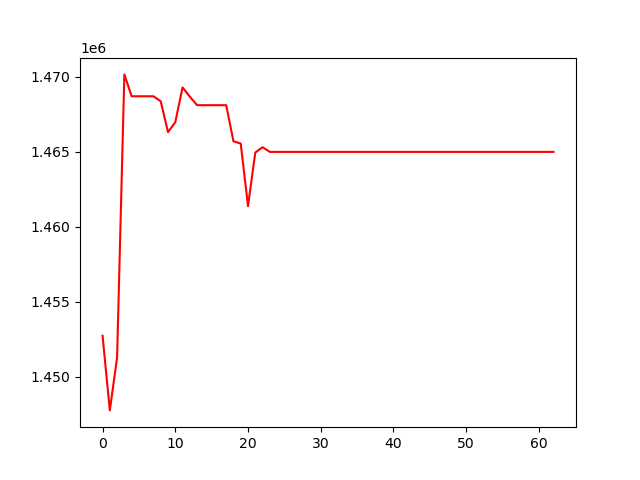

The table this chart was drawn from, first rows:
, 0
0, 1452746
1, 1447776
2, 1451287
3, 1470152
4, 1468695
5, 1468695
6, 1468695
7, 1468695
8, 1468361
9, 1466305
10, 1466966
11, 1469283
12, 1468673
13, 1468101
14, 1468101
15, 1468101
16, 1468101
17, 1468101
18, 1465697
19, 1465546
20, 1461380
21, 1464946
22, 1465303
23, 1464991
24, 1464991
25, 1464991
26, 1464991
27, 1464991
28, 1464991
29, 1464991
30, 1464991
31, 1464991
32, 1464991
33, 1464991
34, 1464991
35, 1464991
36, 1464991
37, 1464991
38, 1464991
39, 1464991
40, 1464991
41, 1464991
42, 1464991
43, 1464991
44, 1464991
45, 1464991
46, 1464991
47, 1464991
48, 1464991
49, 1464991
50, 1464991
51, 1464991
52, 1464991
53, 1464991
54, 1464991
55, 1464991
56, 1464991
57, 1464991
58, 1464991
59, 1464991
... 3 more rows
